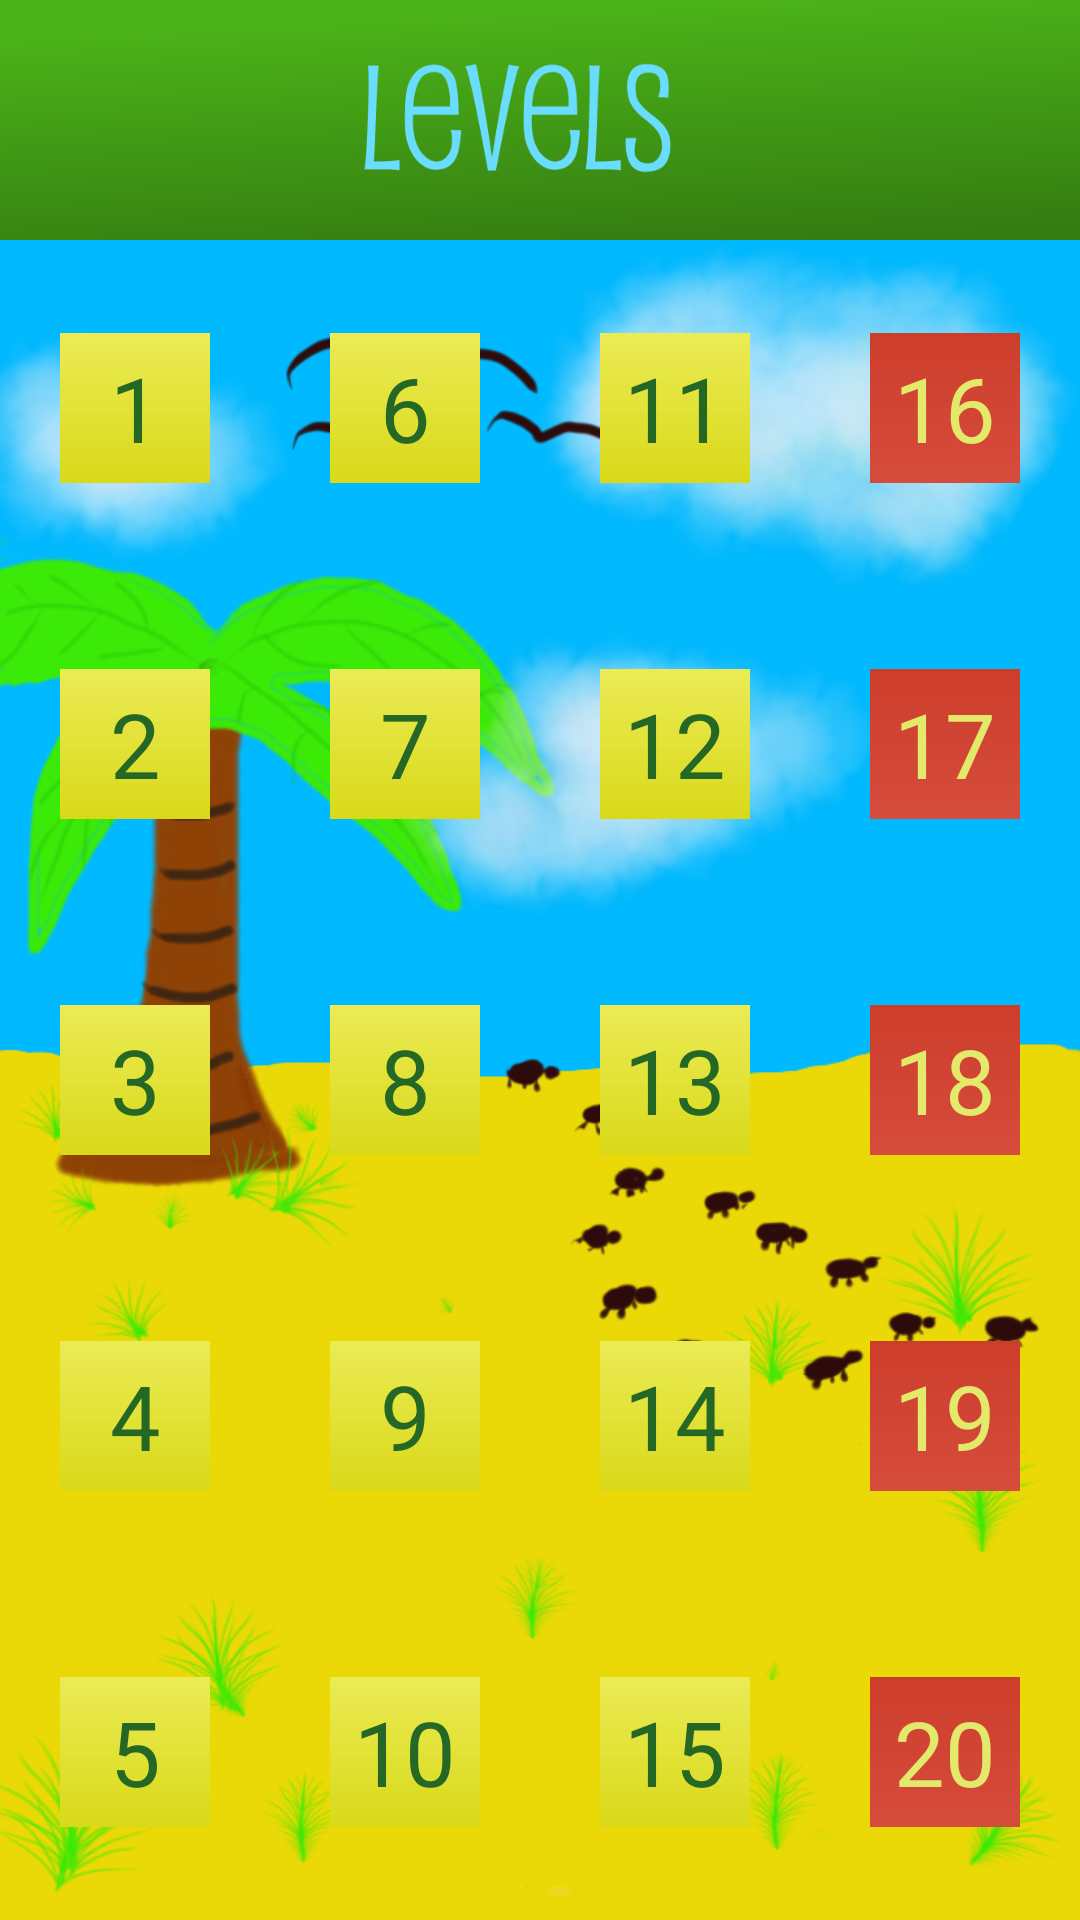

Layout XML and referenced resources for this Android screen:
<!-- AndroidManifest.xml: application theme AppBaseTheme -->
<!-- res/layout/activity_level_select.xml -->
<LinearLayout xmlns:android="http://schemas.android.com/apk/res/android"
    xmlns:tools="http://schemas.android.com/tools"
    android:layout_width="match_parent"
    android:layout_height="match_parent"
    android:orientation="vertical" >

    
    <ImageView
        android:id="@+id/title"
        android:contentDescription="@string/title_image"
        style="@style/LevelSelectTitleImage" />

    
    <LinearLayout style="@style/LevelSelectBackground">

        
        <LinearLayout style="@style/LevelSelectColumn" >
            <LinearLayout style="@style/LevelSelectButton">
                <TextView 
                    android:id="@+id/level1" 
                    style="@style/LevelSelectTextYellow"
                    android:text="1" />
            </LinearLayout>

            <LinearLayout style="@style/LevelSelectButton">
                <TextView
                    android:id="@+id/level2"
                    style="@style/LevelSelectTextYellow"
                    android:text="2" />
            </LinearLayout>

            <LinearLayout style="@style/LevelSelectButton">
                <TextView
                    android:id="@+id/level3"
                    style="@style/LevelSelectTextYellow"
                    android:text="3" />
            </LinearLayout>

            <LinearLayout style="@style/LevelSelectButton">
                <TextView
                    android:id="@+id/level4"
                    style="@style/LevelSelectTextYellow"
                    android:text="4" />
            </LinearLayout>

            <LinearLayout style="@style/LevelSelectButton">
                <TextView
                    android:id="@+id/level5"
                    style="@style/LevelSelectTextYellow"
                    android:text="5" />
            </LinearLayout>
        </LinearLayout>

        
        <LinearLayout style="@style/LevelSelectColumn">
            <LinearLayout style="@style/LevelSelectButton">
                <TextView
                    android:id="@+id/level6"
					style="@style/LevelSelectTextYellow"
                    android:text="6" />
            </LinearLayout>

            <LinearLayout style="@style/LevelSelectButton">
                <TextView
                    android:id="@+id/level7"
                    style="@style/LevelSelectTextYellow"
                    android:text="7" />
            </LinearLayout>

            <LinearLayout style="@style/LevelSelectButton">
                <TextView
                    android:id="@+id/level8"
                    style="@style/LevelSelectTextYellow"
                    android:text="8" />
            </LinearLayout>

            <LinearLayout style="@style/LevelSelectButton">
                <TextView
                    android:id="@+id/level9"
                    style="@style/LevelSelectTextYellow"
                    android:text="9" />
            </LinearLayout>

            <LinearLayout style="@style/LevelSelectButton">
                <TextView
                    android:id="@+id/level10"
                    style="@style/LevelSelectTextYellow"
                    android:text="10" />
            </LinearLayout>
        </LinearLayout>

        
        <LinearLayout style="@style/LevelSelectColumn">
            <LinearLayout style="@style/LevelSelectButton">
                <TextView
                    android:id="@+id/level11"
                    style="@style/LevelSelectTextYellow"
                    android:text="11" />
            </LinearLayout>

            <LinearLayout style="@style/LevelSelectButton">
                <TextView
                    android:id="@+id/level12"
                    style="@style/LevelSelectTextYellow"
                    android:text="12" />
            </LinearLayout>

            <LinearLayout style="@style/LevelSelectButton">
                <TextView
                    android:id="@+id/level13"
                    style="@style/LevelSelectTextYellow"
                    android:text="13" />
            </LinearLayout>

            <LinearLayout style="@style/LevelSelectButton">
                <TextView
                    android:id="@+id/level14"
                    style="@style/LevelSelectTextYellow"
                    android:text="14" />
            </LinearLayout>

            <LinearLayout style="@style/LevelSelectButton">
                <TextView
                    android:id="@+id/level15"
					style="@style/LevelSelectTextYellow"
                    android:text="15" />
            </LinearLayout>
        </LinearLayout>

        
        <LinearLayout style="@style/LevelSelectColumn">
            <LinearLayout style="@style/LevelSelectButton">
                <TextView
                    android:id="@+id/level16"
                    style="@style/LevelSelectTextRed"
                    android:text="16" />
            </LinearLayout>

            <LinearLayout style="@style/LevelSelectButton">
                <TextView
                    android:id="@+id/level17"
                    style="@style/LevelSelectTextRed"
                    android:text="17" />
            </LinearLayout>

            <LinearLayout style="@style/LevelSelectButton">
                <TextView
                    android:id="@+id/level18"
                    style="@style/LevelSelectTextRed"
                    android:text="18" />
            </LinearLayout>

            <LinearLayout style="@style/LevelSelectButton">
                <TextView
                    android:id="@+id/level19"
                    style="@style/LevelSelectTextRed"
                    android:text="19" />
            </LinearLayout>

            <LinearLayout style="@style/LevelSelectButton">
                <TextView
                    android:id="@+id/level20"
                    style="@style/LevelSelectTextRed"
                    android:text="20" />
            </LinearLayout>
        </LinearLayout>
    </LinearLayout>
</LinearLayout>
<!-- resources referenced by this layout -->
<resources>
  <string name="title_image">title</string>
  <style name="LevelSelectBackground">
          <item name="android:layout_width">fill_parent</item>
          <item name="android:layout_height">0dp</item>
          <item name="android:layout_weight">7</item>
          <item name="android:orientation">horizontal</item>
          <item name="android:background">@drawable/level_select_background</item>
      </style>
  <style name="LevelSelectButton">
          <item name="android:layout_width">fill_parent</item>
          <item name="android:layout_height">0dp</item>
          <item name="android:layout_weight">1</item>
          <item name="android:gravity">center</item>
          <item name="android:layout_margin">10dp</item>
      </style>
  <style name="LevelSelectColumn">
          <item name="android:layout_width">0dp</item>
          <item name="android:layout_height">fill_parent</item>
          <item name="android:layout_weight">1</item>
          <item name="android:orientation">vertical</item>
      </style>
  <style name="LevelSelectTextRed" parent="@style/LevelSelectTextYellow">
          <item name="android:background">@drawable/gradient_level_select_button_red</item>
          <item name="android:textColor">#e3e96b</item>
      </style>
  <style name="LevelSelectTextYellow">
          <item name="android:layout_width">50dp</item>
          <item name="android:layout_height">50dp</item>
          <item name="android:background">@drawable/gradient_level_select_button_yellow</item>
          <item name="android:gravity">center</item>
          <item name="android:textColor">#256825</item>
          <item name="android:textSize">30sp</item>
      </style>
  <style name="LevelSelectTitleImage">
          <item name="android:layout_width">fill_parent</item>
          <item name="android:layout_height">0dp</item>
          <item name="android:layout_weight">1</item>
          <item name="android:scaleType">centerCrop</item>
          <item name="android:src">@drawable/levels_title</item>
      </style>
  <style name="AppBaseTheme" parent="android:Theme.Light">
          
      </style>
  <!-- drawable level_select_background: png bitmap (drawable-nodpi, 363108 bytes) -->
  <!-- drawable gradient_level_select_button_red (drawable) -->
  <?xml version="1.0" encoding="utf-8"?>
  <shape xmlns:android="http://schemas.android.com/apk/res/android"
      android:shape="rectangle">
      <gradient
          android:angle="270"
          android:startColor="#cd3d2b"
          android:endColor="#d64c3c"
          android:type="linear"/>
  </shape>
  <!-- drawable gradient_level_select_button_yellow (drawable) -->
  <?xml version="1.0" encoding="utf-8"?>
  <shape xmlns:android="http://schemas.android.com/apk/res/android"
      android:shape="rectangle">
      <gradient
          android:angle="270"
          android:startColor="#ebeb55"
          android:endColor="#d9d91a"
          android:type="linear"/>
  </shape>
  <!-- drawable levels_title: png bitmap (drawable-nodpi, 31948 bytes) -->
</resources>
